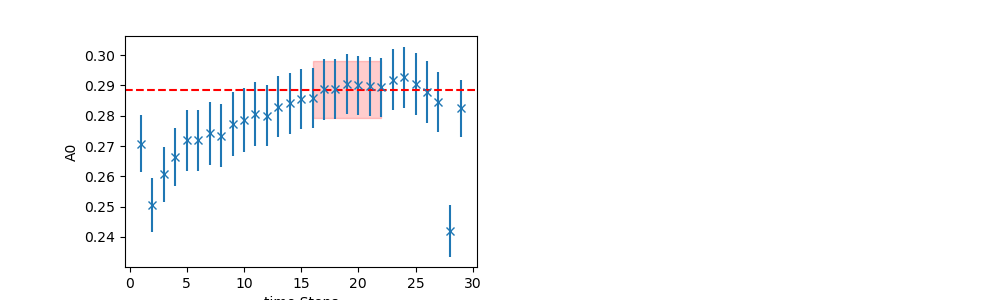

The table this chart was drawn from, first rows:
	EffectiveMass	Error	RegUp	RegLow
0	0.2886	0.009519	23	16
